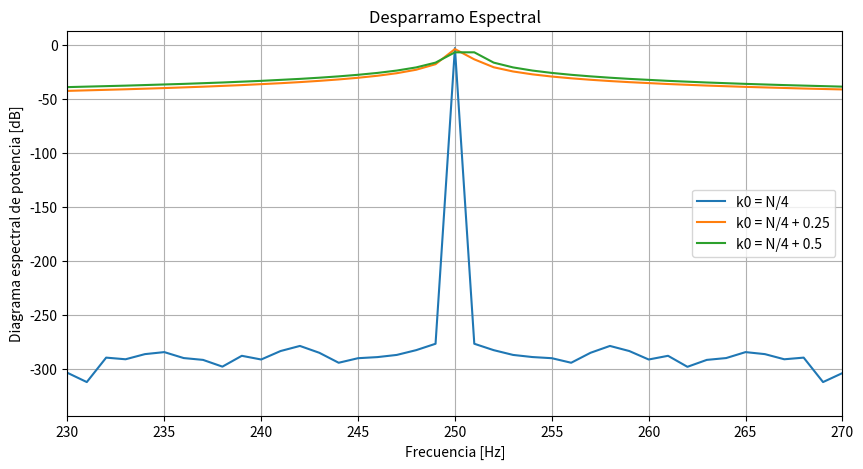
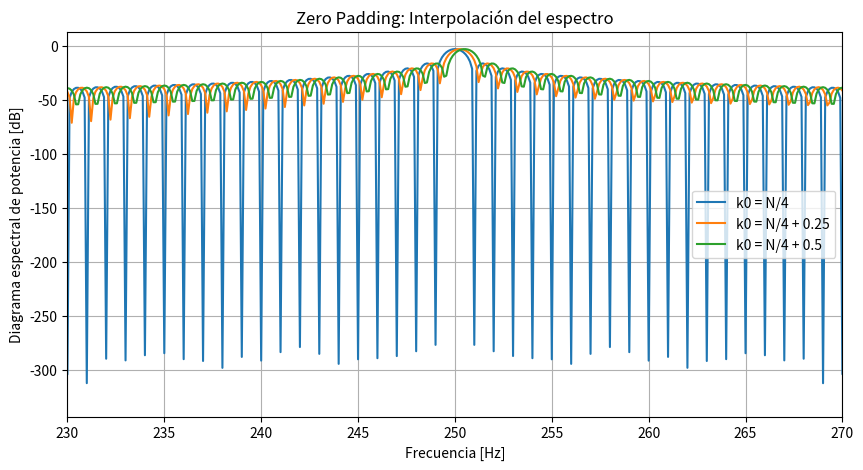

The script that saved these images, in order:
# -*- coding: utf-8 -*-
"""
Created on Sat Sep 12 16:57:34 2026

@author: flopy
"""

import numpy as np
import matplotlib.pyplot as plt

# Parámetros generales
N = 1000
Fs = 1000
Ts = 1 / Fs
df = Fs / N  # Resolución espectral (1 Hz)

t = np.arange(N) * Ts
freqs = np.fft.fftfreq(N, Ts) # Vector de frecuencias

k0_1 = N / 4
k0_2 = N / 4 + 0.25
k0_3 = N / 4 + 0.5

# Senoidales
s1 = np.sqrt(2) * np.sin(2 * np.pi * (k0_1 * df) * t)
s2 = np.sqrt(2) * np.sin(2 * np.pi * (k0_2 * df) * t)
s3 = np.sqrt(2) * np.sin(2 * np.pi * (k0_3 * df) * t)

#Cálculo de FFT 
X1 = np.fft.fft(s1)
fft1 = np.abs(X1) / N

X2 = np.fft.fft(s2)
fft2 = np.abs(X2) / N

X3 = np.fft.fft(s3)
fft3 = np.abs(X3) / N


#PSD
psd1_db = 10 * np.log10(fft1**2)

psd2_db = 10 * np.log10(fft2**2)

psd3_db = 10 * np.log10(fft3**2 )


plt.figure(figsize=(10, 5))
plt.plot(freqs[:N//2], psd1_db[:N//2], label="k0 = N/4")
plt.plot(freqs[:N//2], psd2_db[:N//2], label="k0 = N/4 + 0.25")
plt.plot(freqs[:N//2], psd3_db[:N//2], label="k0 = N/4 + 0.5")

plt.title("Desparramo Espectral")
plt.xlabel("Frecuencia [Hz]")
plt.ylabel("Diagrama espectral de potencia [dB]")
plt.xlim([230, 270])
plt.grid(True)
plt.legend()
plt.show()

# Verificación de Parseval
P_t1 = np.mean(s1**2)
P_f1 = np.sum(fft1**2)

P_t2 = np.mean(s2**2)
P_f2 = np.sum(fft2**2)

P_t3 = np.mean(s3**2)
P_f3 = np.sum(fft3**2)

print(f"Potencia s1 -> Dominio de tiempo: {P_t1:.4f} W | DFT: {P_f1:.4f} W")
print(f"Potencia s2 -> Dominio de tiempo: {P_t2:.4f} W | DFT: {P_f2:.4f} W")
print(f"Potencia s3 -> Dominio de tiempo: {P_t3:.4f} W | DFT: {P_f3:.4f} W")

# Zero Padding
N_zp = 9 * N
freqs_zp = np.fft.fftfreq(N_zp, Ts)

# FFT con zero-padding 

X1_zp = np.fft.fft(s1,N_zp)
fft1_zp = np.abs(X1_zp) / N
psd1_zp_db = 10 * np.log10(fft1_zp**2 )

X2_zp = np.fft.fft(s2, N_zp)
fft2_zp = np.abs(X2_zp) / N
psd2_zp_db = 10 * np.log10(fft2_zp**2 )

X3_zp = np.fft.fft(s3,N_zp)
fft3_zp = np.abs(X3_zp) / N
psd3_zp_db = 10 * np.log10(fft3_zp**2)


plt.figure(figsize=(10, 5))
plt.plot(freqs_zp[:N_zp//2], psd1_zp_db[:N_zp//2], label="k0 = N/4")
plt.plot(freqs_zp[:N_zp//2], psd2_zp_db[:N_zp//2], label="k0 = N/4 + 0.25")
plt.plot(freqs_zp[:N_zp//2], psd3_zp_db[:N_zp//2], label="k0 = N/4 + 0.5")

plt.title("Zero Padding: Interpolación del espectro")
plt.xlabel("Frecuencia [Hz]")
plt.ylabel("Diagrama espectral de potencia [dB]")
plt.xlim([230, 270])
plt.grid(True)
plt.legend()
plt.show()
